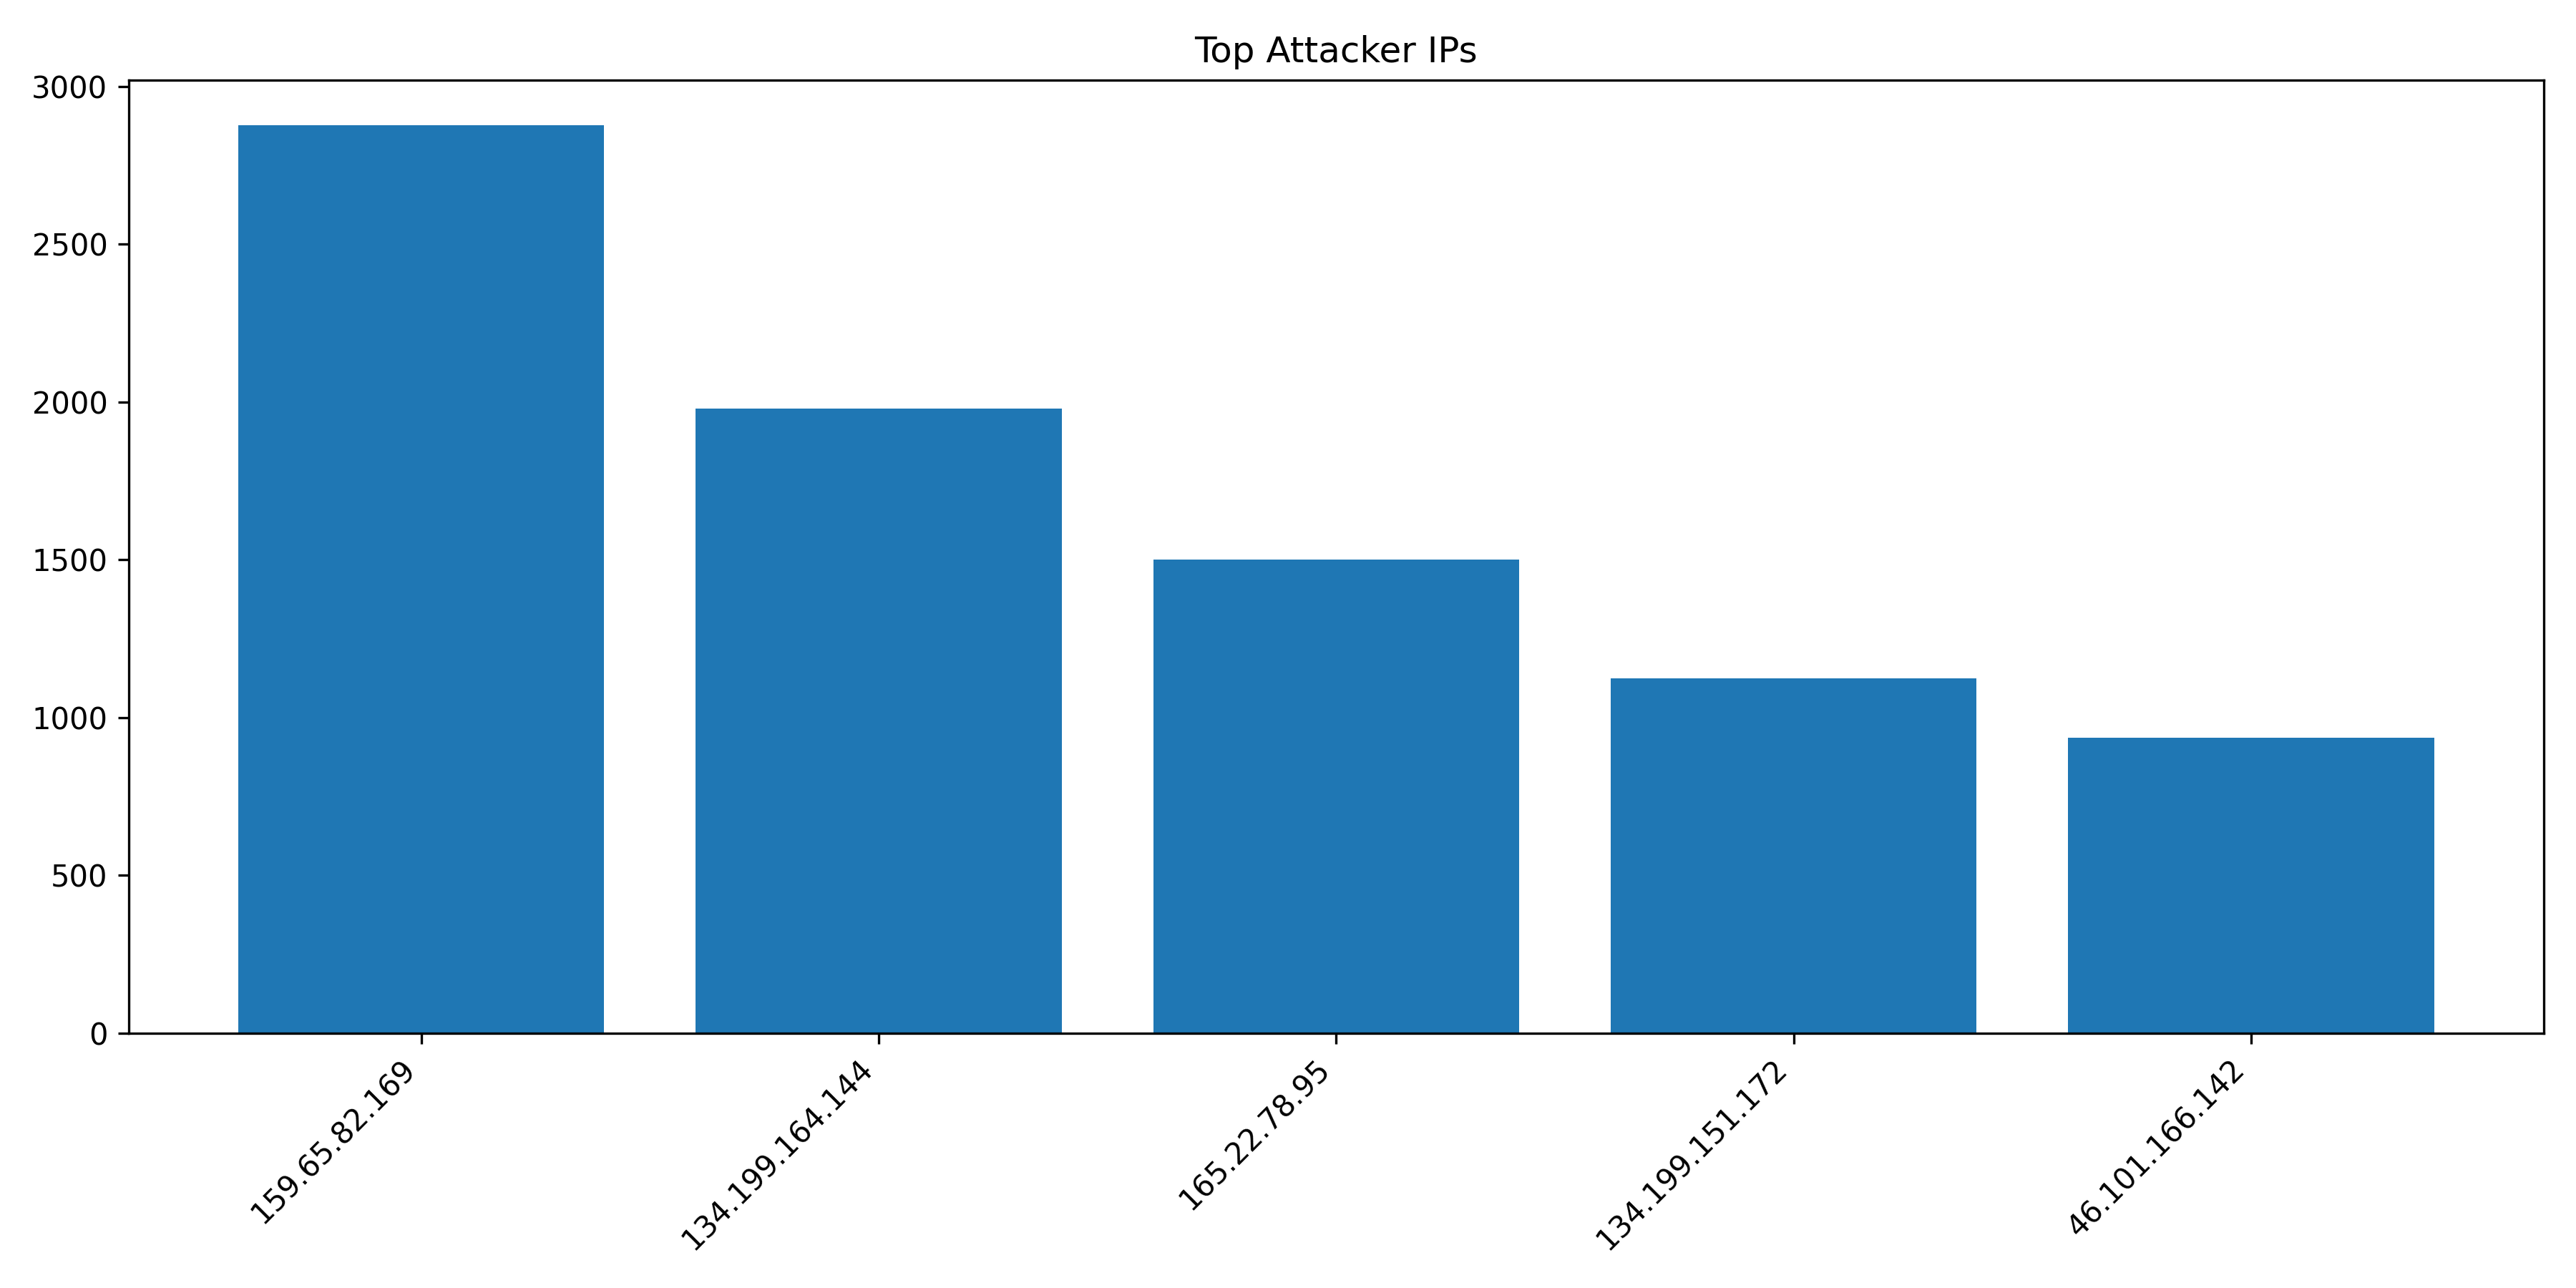

The file beside this chart, header and first rows:
IP, Count
159.65.82.169, 2876
134.199.164.144, 1980
165.22.78.95, 1500
134.199.151.172, 1125
46.101.166.142, 935
103.25.139.186, 870
8.219.218.85, 864
2.57.122.96, 777
195.178.110.218, 623
115.191.66.84, 516
